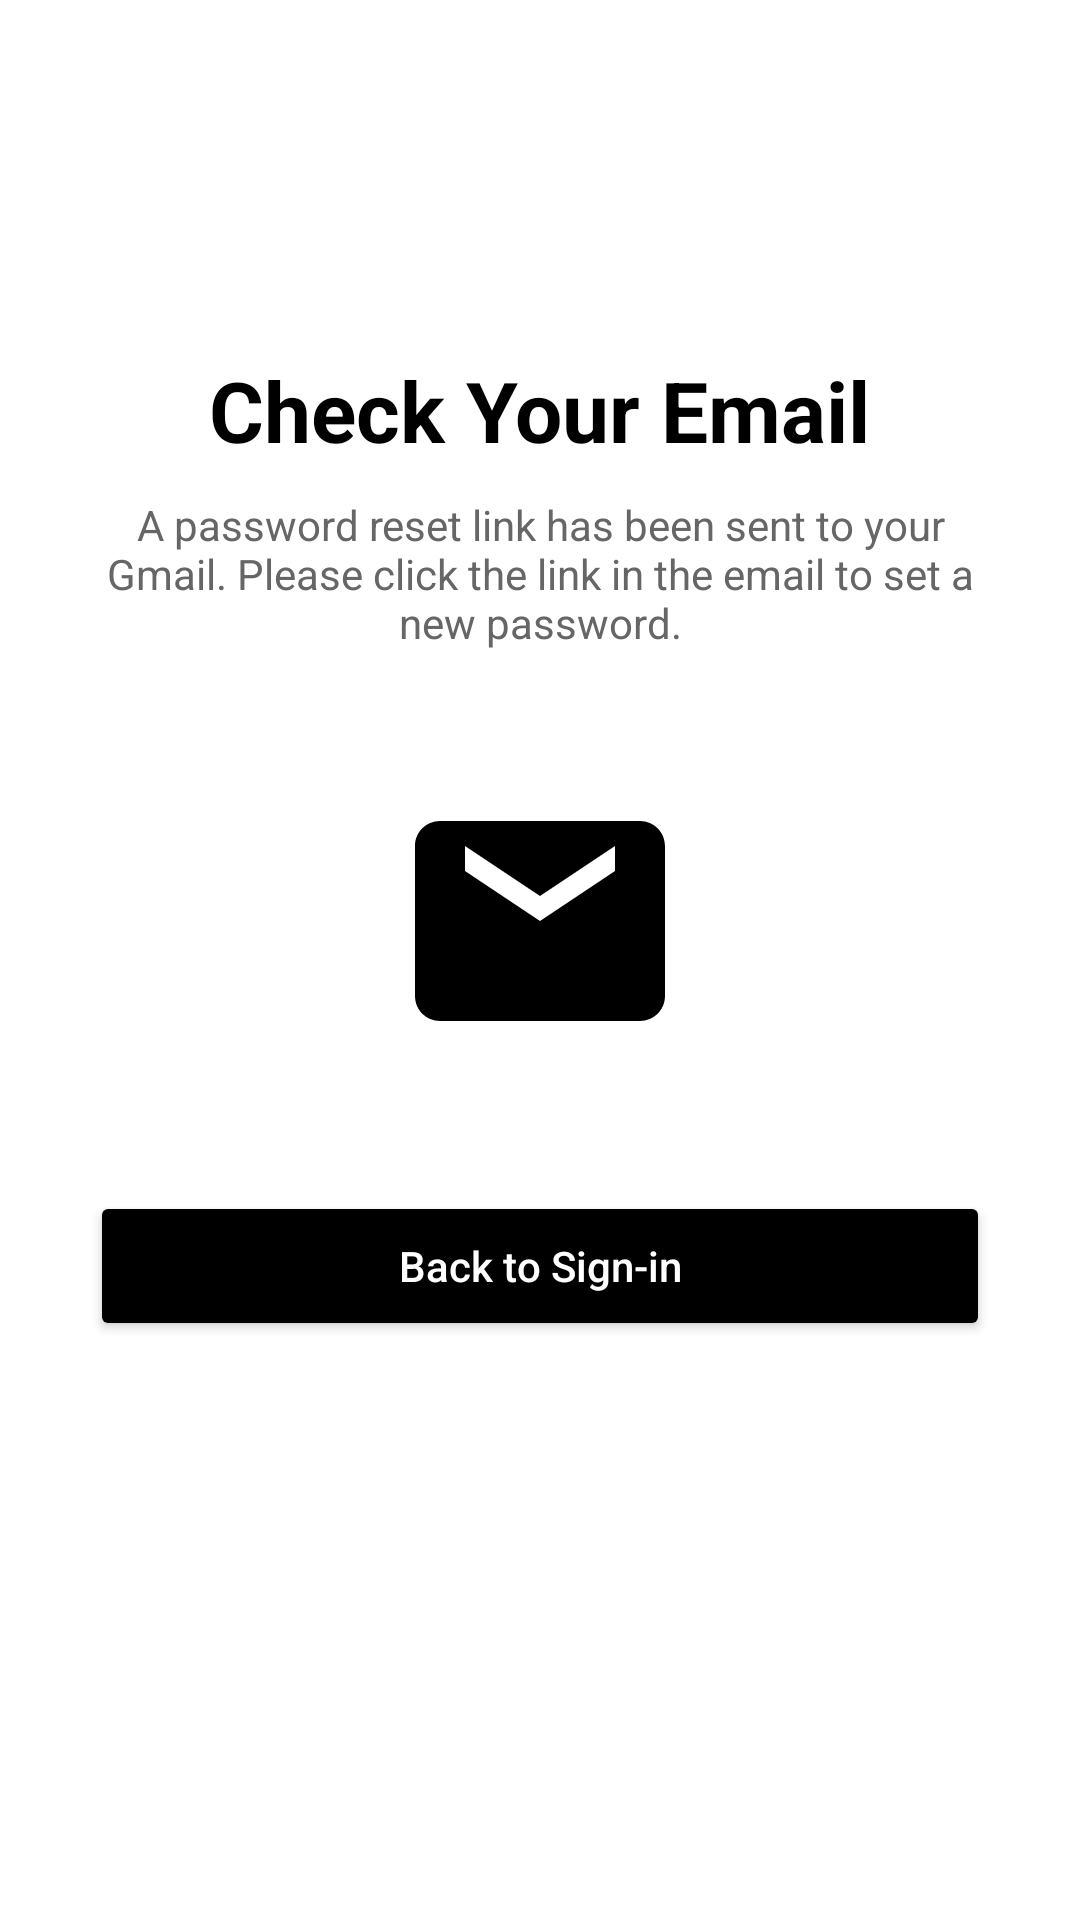

Write the Android layout XML for this screen, with the resource values it uses.
<!-- AndroidManifest.xml: application theme Theme.HouseRentalApp -->
<!-- res/layout/activity_owner_forgot_pass2.xml -->
<?xml version="1.0" encoding="utf-8"?>
<androidx.constraintlayout.widget.ConstraintLayout xmlns:android="http://schemas.android.com/apk/res/android"
    xmlns:app="http://schemas.android.com/apk/res-auto"
    xmlns:tools="http://schemas.android.com/tools"
    android:layout_width="match_parent"
    android:layout_height="match_parent"
    android:background="#FFFFFF"
    tools:context=".OwnerForgotPass2Activity">

    <ImageButton
        android:id="@+id/btnBackForgot2"
        android:layout_width="48dp"
        android:layout_height="48dp"
        android:layout_marginStart="16dp"
        android:layout_marginTop="40dp"
        android:background="?attr/selectableItemBackgroundBorderless"
        android:contentDescription="@string/back_button_desc"
        android:src="@drawable/ic_back_arrow"
        app:layout_constraintStart_toStartOf="parent"
        app:layout_constraintTop_toTopOf="parent"
        app:tint="#000000" />

    <LinearLayout
        android:layout_width="match_parent"
        android:layout_height="wrap_content"
        android:orientation="vertical"
        android:padding="30dp"
        app:layout_constraintTop_toBottomOf="@id/btnBackForgot2">

        <TextView
            android:layout_width="wrap_content"
            android:layout_height="wrap_content"
            android:layout_gravity="center_horizontal"
            android:layout_marginBottom="10dp"
            android:text="@string/check_your_email"
            android:textColor="#000000"
            android:textSize="28sp"
            android:textStyle="bold" />

        <TextView
            android:layout_width="wrap_content"
            android:layout_height="wrap_content"
            android:layout_gravity="center_horizontal"
            android:layout_marginBottom="40dp"
            android:gravity="center"
            android:text="@string/reset_link_sent"
            android:textColor="#666666" />

        <ImageView
            android:layout_width="100dp"
            android:layout_height="100dp"
            android:layout_gravity="center_horizontal"
            android:layout_marginBottom="40dp"
            android:contentDescription="Email link icon"
            android:src="@drawable/ic_email"
            app:tint="#000000" />

        <Button
            android:id="@+id/btnBackToSignIn"
            android:layout_width="match_parent"
            android:layout_height="50dp"
            android:backgroundTint="#000000"
            android:text="@string/back_to_sign_in"
            android:textAllCaps="false"
            android:textColor="#FFFFFF"
            app:cornerRadius="25dp" />

    </LinearLayout>

</androidx.constraintlayout.widget.ConstraintLayout>
<!-- resources referenced by this layout -->
<resources>
  <!-- drawable ic_email (drawable) -->
  <vector xmlns:android="http://schemas.android.com/apk/res/android"
      android:width="24dp"
      android:height="24dp"
      android:viewportWidth="24"
      android:viewportHeight="24"
      android:tint="#000000">
    <path
        android:fillColor="@android:color/white"
        android:pathData="M20,4H4C2.9,4 2,4.9 2,6v12c0,1.1 0.9,2 2,2h16c1.1,0 2,-0.9 2,-2V6C22,4.9 21.1,4 20,4zM18,8l-6,4L6,8V6l6,4l6,-4V8z"/>
  </vector>
  <string name="back_button_desc">Back</string>
  <string name="back_to_sign_in">Back to Sign-in</string>
  <string name="check_your_email">Check Your Email</string>
  <string name="reset_link_sent">A password reset link has been sent to your Gmail. Please click the link in the email to set a new password.</string>
  <style name="Theme.HouseRentalApp" parent="Base.Theme.HouseRentalApp" />
  <style name="Base.Theme.HouseRentalApp" parent="Theme.Material3.DayNight.NoActionBar">
          
          
          <item name="android:windowTranslucentStatus">true</item>
          <item name="windowNoTitle">true</item>
  
          <item name="colorPrimary">@color/purple_500</item>
  
      </style>
  <color name="purple_500">#DEB4E7</color>
</resources>
